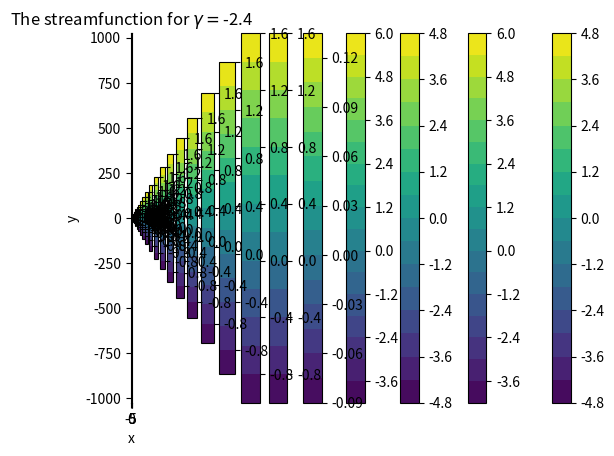

Generate this figure with matplotlib: (Note: this script raises an exception after producing the figure.)
#%% Imports
import numpy as np, matplotlib.pyplot as plt, time

#%% Main functions
# A function to generate the points on a circle around a given center and with a given radius
def generate_circle(center, radius, steps):
    # We calculate the points using complex powers of e, and return a set of x- and y-coordinates
    coords = np.array([center + radius*np.exp(gamma*1j) for gamma in np.linspace(0, 2*np.pi, steps, endpoint=False)])
    return coords.real, coords.imag


# A function to apply the Joukowski transform to given coordinates. The input could be both complex coordinates or a tuple of real coordinates,
# and the output will match this type
def transform(coords, b=1):
    match coords:  # requires Python 3.10
        case x_coords, y_coords:  # if we got a set of x- and y-coordinates:
            complex_coords = x_coords + 1j*y_coords  # make these into one or multiple complex coordinates
            transformed_complex_coords = complex_coords + b**2/complex_coords  # apply the Joukowski transform
            return transformed_complex_coords.real, transformed_complex_coords.imag  # return the result as x- and y-coordinates
        case complex_coords:  # if we got (one or multiple) complex coordinates:
            return complex_coords + b**2/complex_coords  # return the complex result as complex coordinates


# A function to calculate the complex potential at given coordinates
def complex_potential(coords, gamma, u=1, offset=-.1+.22j):
    match coords:  # requires Python 3.10
        case x_coords, y_coords:  # if the input was real:
            complex_coords = x_coords + y_coords*1j  # transform into complex coordinates
            return u*(complex_coords-offset) + u/(complex_coords-offset) -1j*gamma/(2*np.pi)*np.log((complex_coords-offset))  # return the complex potential
        case complex_coords:  # if the input was complex:
            return u*(complex_coords-offset) + u/(complex_coords-offset) -1j*gamma/(2*np.pi)*np.log((complex_coords-offset))  # return the complex potential


# A function to calculate the streamfunction at given coordinates
def streamfunction(coords, gamma):
    return complex_potential(coords, gamma).imag  # return the imaginary part of the complex potential

#%% Exercise a
Z_0, R = -.1 + .22j, 1.12  # define the center of the circle and its radius (as given in the exercise)

coords = generate_circle(Z_0, R, 1000)  # generate the circle with the given conditions
x_coords_transformed, y_coords_transformed = transform(coords)  # apply the Joukowski transform

# Plot the results
plt.plot(x_coords_transformed, y_coords_transformed)
plt.axis('equal')
plt.show()

#%% Exercise b
# A function to display the streamfunction as a contourplot on a given grid for a certain gamma
def display_streamfunction(gridpoints, gamma, levels=15):
    values = streamfunction(gridpoints, gamma)  # calculate the streamfunction along the grid
    
    # Plot the results
    plt.contourf(gridpoints[0], gridpoints[1], values, levels)
    plt.axis('equal')
    plt.colorbar()
    plt.title(fr"The streamfunction for $\gamma=${gamma}")
    plt.xlabel("x")
    plt.ylabel("y")
    plt.show()


# Define the linear spaces for r and gamma and make it into a meshgrid
r, gam = np.meshgrid(np.linspace(1.12, 5, 500), np.linspace(0, 2*np.pi, 500))

X, Y = r*np.cos(gam) - .1, r*np.sin(gam) + .22  # transform the meshdrid into the X-Y plane

display_streamfunction((X, Y), 0)  # display the streamfunction for gamma = 0
display_streamfunction((X, Y), -3)  # display the streamfunction for gamma = -3

#%% Exercise c
def display_transformed_streamfunction(gridpoints, gamma, levels=15):
    values = streamfunction(gridpoints, gamma)  # calculate the streamfunction along the grid
    
    X_transform, Y_transform = transform(gridpoints)  # apply the Joukowski transform to the grid

    # Plot the results
    plt.contourf(X_transform, Y_transform, values, levels)
    plt.axis('equal')
    plt.colorbar()
    plt.title(fr"The streamfunction for $\gamma=${gamma}")
    plt.xlabel("x")
    plt.ylabel("y")
    plt.show()

display_transformed_streamfunction((X, Y), 0)  # display the streamfunction for gamma = 0
display_transformed_streamfunction((X, Y), -3)  # display the streamfunction for gamma = -3

#%% Exercise d
r2, gam2 = np.meshgrid(np.linspace(1.12, 1.2, 100), np.linspace(-.5, .1, 100))

X2, Y2 = r2*np.cos(gam2) - .1, r2*np.sin(gam2) + .22

display_transformed_streamfunction((X2, Y2), -3)

#%% Exercise e
r_zoomed, gam_zoomed = np.meshgrid(np.linspace(1.12, 2, 100), np.linspace(-1,1,100))
X_zoomed, Y_zoomed = r_zoomed*np.cos(gam_zoomed) - .1, r_zoomed*np.sin(gam_zoomed) + .22

for i in np.linspace(-2.5,-2.4,20):
    display_transformed_streamfunction((X_zoomed, Y_zoomed), i)

#%% Exercise f
optimal_circulation = -2.435
optimal_potential = complex_potential((X, Y), optimal_circulation)

def compute_velocity(grid, potential):
    complex_grid = grid[0] + grid[1]*1j
    n = len(complex_grid)
    
    w = np.zeros((n, n), dtype=np.complex128)
    
    # On the edge
    for i in range(n):
        w[i,-1] = (potential[i,-2] - potential[i,-1]) / (complex_grid[i,-2] - complex_grid[i,-1])
    
    # The rest of the grid
    for i in range(n):
        for j in range(n-1):
            w[i,j] = (potential[i,j+1] - potential[i,j]) / (complex_grid[i,j+1] - complex_grid[i,j])
    
    x_vel = w.real
    y_vel = -w.imag
    
    return x_vel, y_vel

X_transformed, Y_transformed = transform((X, Y))
transformed_x_vel, transformed_y_vel = compute_velocity((X_transformed, Y_transformed), optimal_potential)
transformed_pressure = -(transformed_x_vel**2 + transformed_y_vel**2)/2

x_vel, y_vel = compute_velocity((X, Y), optimal_potential, transformed=False)
pressure = -(x_vel**2 + y_vel**2)/2

plt.figure()
plt.contourf(X_transformed, Y_transformed, transformed_pressure, np.linspace(-1,0,60))
plt.plot(x_coords_transformed, y_coords_transformed, 'k-', linewidth=.7)
plt.axis('equal')
plt.colorbar()

plt.figure()
plt.contourf(X, Y, pressure, 50)
plt.axis('equal')
plt.colorbar()

#%% Exercise g
def contour_integral(grid, indices, pressure):
    n = len(indices)
    complex_grid = grid[0] + grid[1]*1j
    pressures = [pressure[indices[i][0], indices[i][1]] for i in range(n)]
    delta_z = [(complex_grid[indices[i+1][0], indices[i+1][1]] - complex_grid[indices[i-1][0], indices[i-1][1]])/2 if i+1<n else
               (complex_grid[indices[0][0], indices[0][1]] - complex_grid[indices[i-1][0], indices[i-1][1]])/2 for i in range(n)]
    print(complex_grid[indices[1][0],indices[-1][0]])
    return 1j*sum([pressures[i]*delta_z[i] for i in range(n)])

indices_1 = [(200,i) for i in range(500)]
indices_2 = [(300,i) for i in range(500)]

transformed_complex_grid = X_transformed + 1j*Y_transformed

# print(contour_integral((X, Y), indices_1, pressure))
# print(contour_integral((X, Y), indices_2, pressure))

# print(contour_integral((X_transformed, Y_transformed), indices_1, transformed_pressure))
# print(contour_integral((X_transformed, Y_transformed), indices_2, transformed_pressure))
contour_integral((X_transformed, Y_transformed), indices_1, transformed_pressure)
contour_integral((X_transformed, Y_transformed), indices_2, transformed_pressure)

